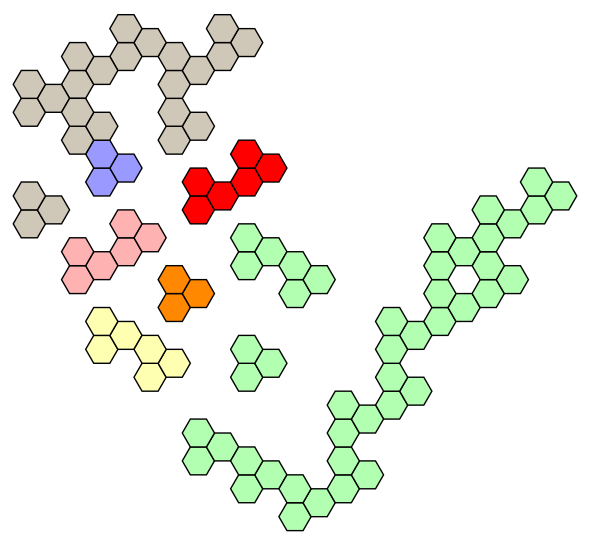
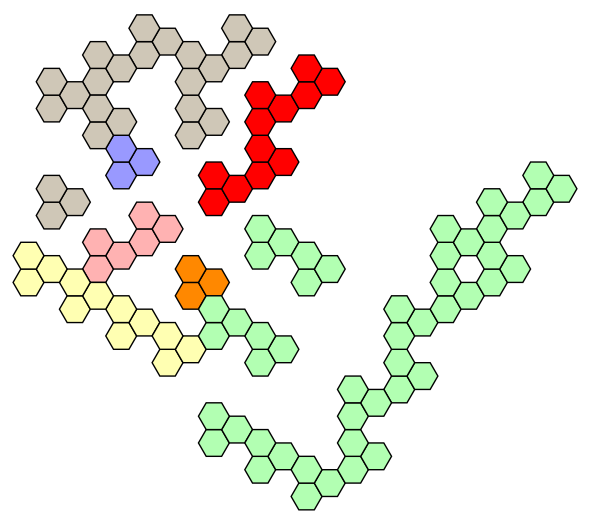
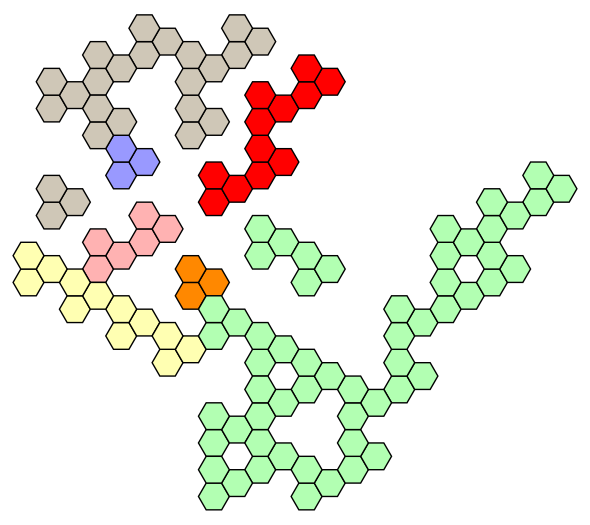
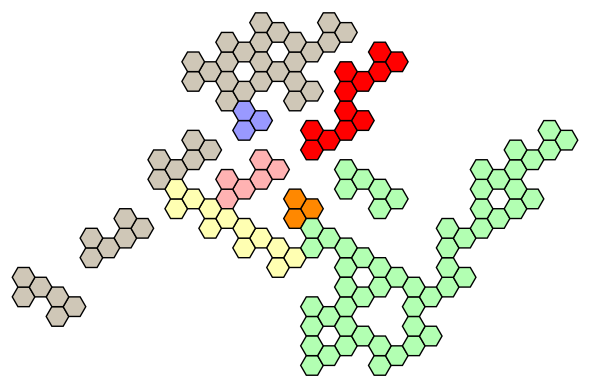
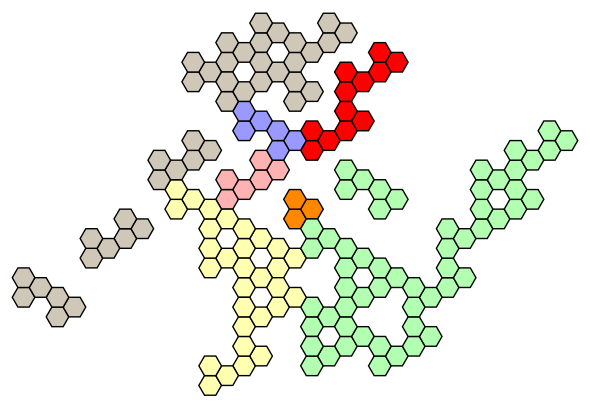
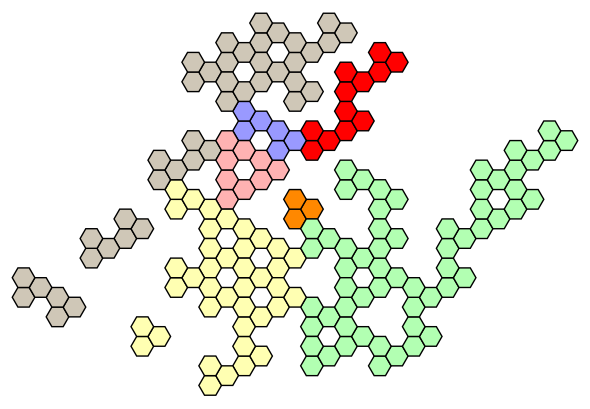
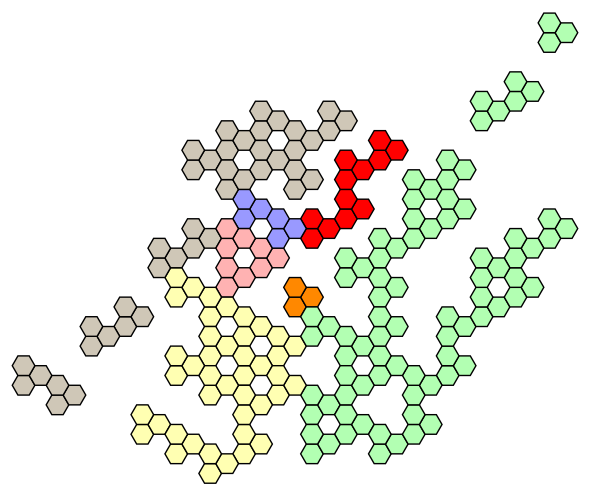
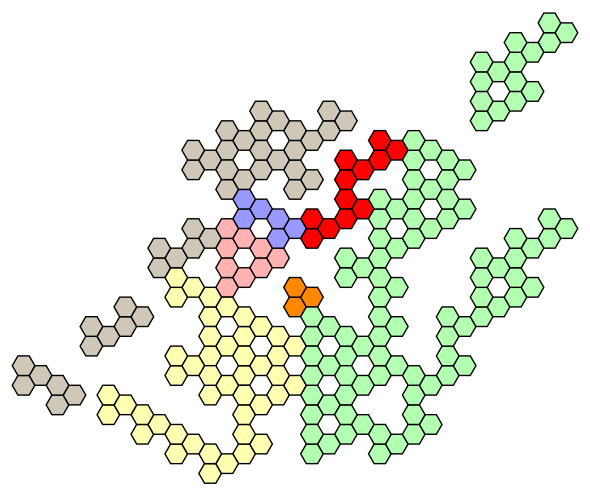

Generate these figures, in order, with matplotlib:
"""
Hex-grid peptide-triad simulation
– Adds minimal “adhesion” logic.
– Saves each frame as PNG (no GUI).
"""

import matplotlib
matplotlib.use("Agg")          # headless PNG output
import matplotlib.pyplot as plt
from matplotlib.patches import RegularPolygon
import numpy as np
from pathlib import Path

# ── CONFIG ──────────────────────────────────────────────────────────
SIZE        = 1.0                # hex radius
N_STEPS     = 10                 # frames to save
OUTDIR      = Path("adhesion_steps")
OUTDIR.mkdir(exist_ok=True)
COLORS      = {
    "yellow": "#ffffb2", "orange": "#ff8800", "green": "#b2ffb2",
    "pink":   "#ffb2b2", "red":    "#ff0000", "blue":  "#9999ff",
    "gray":   "#cfc7b7"
}
ANCHORS = {                      # seed triads (axial q,r)
    "yellow": (0, 0), "orange": (3, 0), "green": (6, 0),
    "pink":   (1, 3), "red":    (4, 3), "blue":  (0, 6),
    "gray":   (3, 6),
}
OFFSETS = [(0, 0), (1, 0), (0, 1)]   # chevron triad layout

# ── HELPERS ─────────────────────────────────────────────────────────
def axial_to_cart(q, r, s=SIZE):
    return (s * 1.5 * q,
            s * np.sqrt(3) * (r + q/2))

def axial_neighbors(q, r):
    """Six axial neighbors for flat-top hexes."""
    for dq, dr in [(1,0), (-1,0), (0,1), (0,-1), (1,-1), (-1,1)]:
        yield (q + dq, r + dr)

# ── DATA STRUCTURES ─────────────────────────────────────────────────
hex_taken = set()      # every occupied hex coordinate
triads = []            # list of dicts: {coords, color, adhered}

def add_triad(color, anchor_qr):
    """Attempt to place a triad; return True if successful."""
    coords = [(anchor_qr[0]+dq, anchor_qr[1]+dr) for dq,dr in OFFSETS]
    if any(c in hex_taken for c in coords):
        return False                     # spot blocked
    hex_taken.update(coords)
    triads.append({"coords": coords, "color": color, "adhered": False})
    return True

# ── INITIAL SEEDING ─────────────────────────────────────────────────
for col, qr in ANCHORS.items():
    add_triad(col, qr)

# ── MAIN LOOP ───────────────────────────────────────────────────────
for step in range(N_STEPS):
    # 1) Attempt replication for each non-adhered triad
    new_triads = []
    for T in triads:
        if T["adhered"]:
            continue
        # pick a random offset direction to replicate
        dq, dr = np.random.choice([1,-1]), np.random.choice([0,1,-1])
        aq, ar = T["coords"][0]          # use triad's anchor as base
        target_anchor = (aq+dq*2, ar+dr*2)  # skip two to avoid overlap
        if add_triad(T["color"], target_anchor):
            new_triads.append(triads[-1])    # last added

    # 2) Adhesion check: if any hex of new triad touches existing triad
    for T in new_triads:
        for q,r in T["coords"]:
            if any(nbr in hex_taken and      # occupied neighbor
                   all(nbr not in T2["coords"] for T2 in [T])  # not itself
                   for nbr in axial_neighbors(q,r)):
                T["adhered"] = True
                break    # one touch is enough

    # 3) Render frame
    fig, ax = plt.subplots(figsize=(6,6))
    for T in triads:
        for q,r in T["coords"]:
            x,y = axial_to_cart(q,r)
            ax.add_patch(RegularPolygon(
                xy=(x, y),
                numVertices=6,
                radius=SIZE,
                orientation=np.radians(30),
                facecolor=COLORS[T["color"]],
                edgecolor='k'
            ))
    ax.set_aspect('equal'); ax.axis('off')
    xmin,ymin = np.min([axial_to_cart(*c) for c in hex_taken], axis=0)-SIZE*1.2
    xmax,ymax = np.max([axial_to_cart(*c) for c in hex_taken], axis=0)+SIZE*1.2
    ax.set_xlim(xmin,xmax); ax.set_ylim(ymin,ymax)
    fig.tight_layout()
    fig.savefig(OUTDIR / f"adh_{step:02d}.png", dpi=150)
    plt.close(fig)
